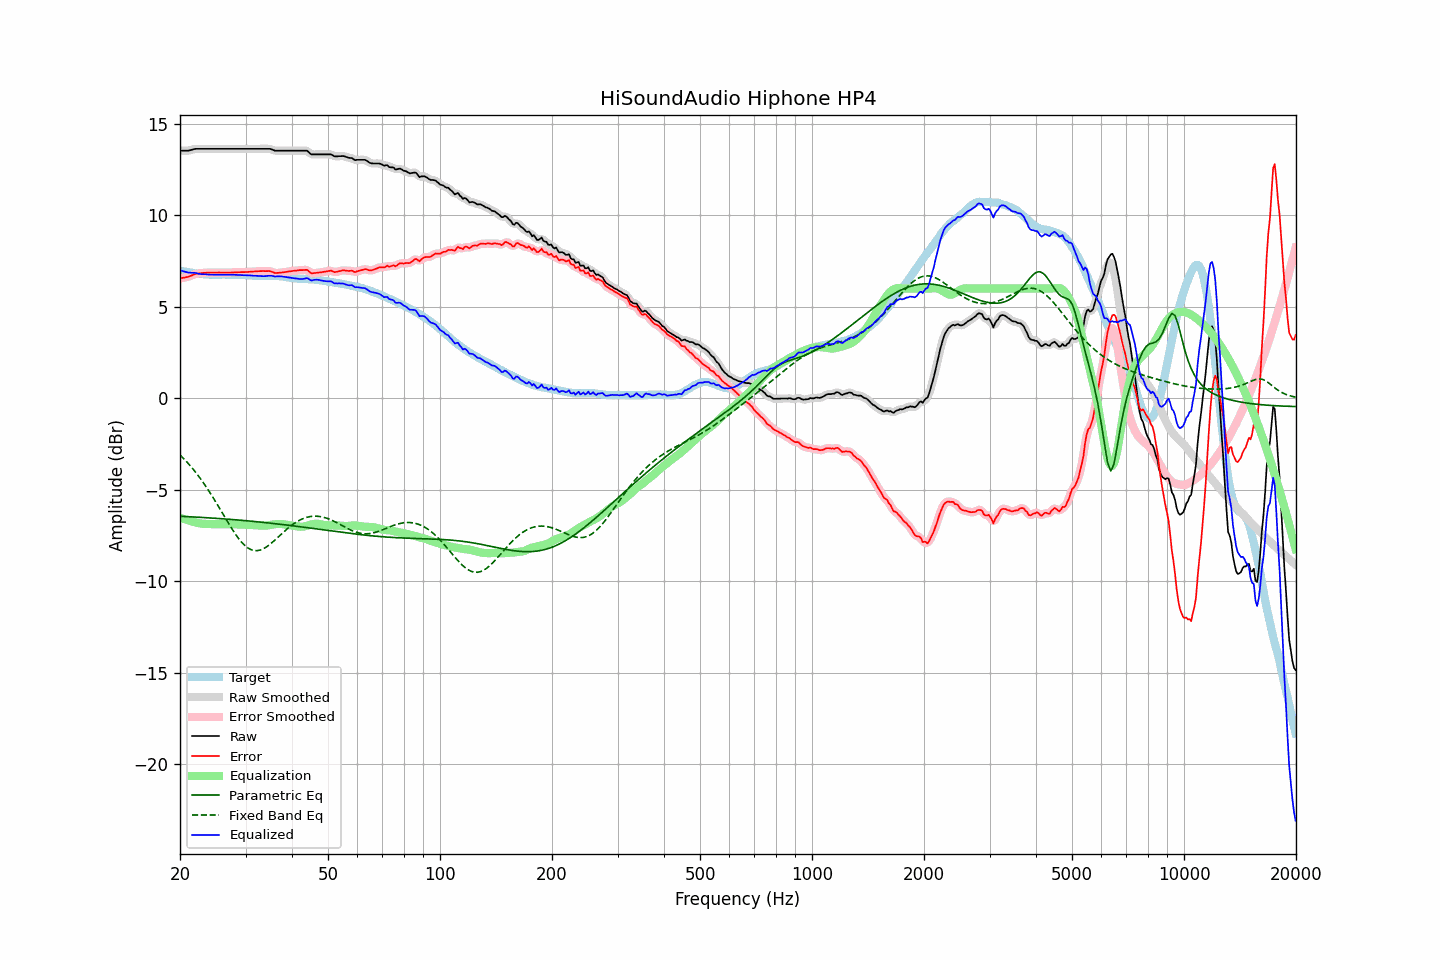

The data file committed next to this chart (first rows):
frequency, raw, error, smoothed, error_smoothed, equalization, parametric_eq, fixed_band_eq, equalized_raw, equalized_smoothed, target
20.00, 13.53, 6.55, 13.53, 6.55, -6.53, -6.44, -3.09, 7.00, 7.00, 6.98
20.20, 13.53, 6.57, 13.53, 6.57, -6.56, -6.45, -3.18, 6.97, 6.97, 6.96
20.40, 13.53, 6.59, 13.53, 6.58, -6.59, -6.45, -3.27, 6.95, 6.94, 6.94
20.61, 13.53, 6.60, 13.53, 6.60, -6.61, -6.46, -3.36, 6.92, 6.92, 6.93
20.81, 13.53, 6.62, 13.53, 6.62, -6.64, -6.46, -3.45, 6.89, 6.89, 6.91
21.02, 13.53, 6.63, 13.54, 6.64, -6.66, -6.46, -3.55, 6.87, 6.88, 6.90
21.23, 13.55, 6.67, 13.55, 6.67, -6.69, -6.47, -3.65, 6.87, 6.87, 6.88
21.44, 13.57, 6.70, 13.57, 6.71, -6.71, -6.47, -3.75, 6.86, 6.86, 6.87
21.66, 13.60, 6.74, 13.60, 6.75, -6.74, -6.48, -3.85, 6.86, 6.86, 6.86
21.87, 13.62, 6.78, 13.62, 6.78, -6.77, -6.48, -3.96, 6.86, 6.85, 6.84
22.09, 13.63, 6.80, 13.63, 6.80, -6.79, -6.49, -4.07, 6.84, 6.84, 6.83
22.31, 13.63, 6.82, 13.63, 6.82, -6.81, -6.49, -4.19, 6.82, 6.82, 6.82
22.54, 13.63, 6.83, 13.63, 6.83, -6.83, -6.50, -4.30, 6.80, 6.80, 6.81
22.76, 13.63, 6.84, 13.63, 6.84, -6.84, -6.50, -4.42, 6.79, 6.79, 6.79
22.99, 13.63, 6.85, 13.63, 6.85, -6.85, -6.51, -4.55, 6.78, 6.78, 6.78
23.22, 13.63, 6.86, 13.63, 6.86, -6.86, -6.51, -4.67, 6.77, 6.77, 6.77
23.45, 13.63, 6.86, 13.63, 6.86, -6.86, -6.52, -4.80, 6.77, 6.77, 6.77
23.69, 13.63, 6.87, 13.63, 6.87, -6.87, -6.52, -4.93, 6.77, 6.77, 6.76
23.92, 13.63, 6.87, 13.63, 6.87, -6.87, -6.53, -5.06, 6.76, 6.76, 6.76
24.16, 13.63, 6.87, 13.63, 6.87, -6.87, -6.54, -5.20, 6.76, 6.76, 6.76
24.40, 13.63, 6.87, 13.63, 6.87, -6.87, -6.54, -5.34, 6.76, 6.76, 6.76
24.65, 13.63, 6.87, 13.63, 6.87, -6.87, -6.55, -5.48, 6.76, 6.76, 6.76
24.89, 13.63, 6.87, 13.63, 6.87, -6.87, -6.55, -5.62, 6.76, 6.76, 6.76
25.14, 13.63, 6.87, 13.63, 6.88, -6.87, -6.56, -5.77, 6.76, 6.76, 6.76
25.39, 13.63, 6.88, 13.63, 6.88, -6.87, -6.57, -5.92, 6.76, 6.76, 6.76
25.65, 13.63, 6.88, 13.63, 6.87, -6.87, -6.57, -6.06, 6.76, 6.76, 6.75
25.91, 13.63, 6.87, 13.63, 6.87, -6.87, -6.58, -6.21, 6.76, 6.76, 6.76
26.16, 13.63, 6.87, 13.63, 6.87, -6.87, -6.58, -6.36, 6.76, 6.76, 6.76
26.43, 13.63, 6.87, 13.63, 6.87, -6.87, -6.59, -6.51, 6.76, 6.76, 6.76
26.69, 13.63, 6.87, 13.63, 6.87, -6.87, -6.60, -6.66, 6.76, 6.76, 6.76
26.96, 13.63, 6.87, 13.63, 6.87, -6.87, -6.60, -6.80, 6.76, 6.76, 6.76
27.23, 13.63, 6.87, 13.63, 6.87, -6.87, -6.61, -6.95, 6.76, 6.76, 6.76
27.50, 13.63, 6.88, 13.63, 6.87, -6.88, -6.62, -7.09, 6.76, 6.76, 6.76
27.77, 13.63, 6.88, 13.63, 6.88, -6.88, -6.62, -7.22, 6.75, 6.75, 6.75
28.05, 13.63, 6.88, 13.63, 6.88, -6.88, -6.63, -7.36, 6.75, 6.75, 6.75
28.33, 13.63, 6.89, 13.63, 6.89, -6.89, -6.64, -7.48, 6.75, 6.75, 6.74
28.62, 13.63, 6.89, 13.63, 6.89, -6.89, -6.65, -7.61, 6.74, 6.74, 6.74
28.90, 13.63, 6.89, 13.63, 6.89, -6.89, -6.65, -7.72, 6.74, 6.74, 6.74
29.19, 13.63, 6.89, 13.63, 6.89, -6.89, -6.66, -7.83, 6.74, 6.74, 6.74
29.48, 13.63, 6.90, 13.63, 6.90, -6.90, -6.67, -7.92, 6.74, 6.74, 6.74
29.78, 13.63, 6.90, 13.63, 6.90, -6.90, -6.68, -8.01, 6.73, 6.73, 6.73
30.08, 13.63, 6.90, 13.63, 6.90, -6.90, -6.69, -8.09, 6.73, 6.73, 6.73
30.38, 13.63, 6.90, 13.63, 6.90, -6.91, -6.69, -8.16, 6.72, 6.72, 6.73
30.68, 13.63, 6.91, 13.63, 6.91, -6.91, -6.70, -8.21, 6.72, 6.72, 6.72
30.99, 13.63, 6.92, 13.63, 6.92, -6.92, -6.71, -8.26, 6.71, 6.71, 6.72
31.30, 13.63, 6.93, 13.63, 6.92, -6.92, -6.72, -8.29, 6.71, 6.71, 6.70
31.61, 13.63, 6.93, 13.63, 6.93, -6.93, -6.73, -8.31, 6.70, 6.70, 6.70
31.93, 13.63, 6.93, 13.63, 6.94, -6.94, -6.73, -8.32, 6.70, 6.70, 6.70
32.24, 13.63, 6.94, 13.63, 6.94, -6.94, -6.74, -8.32, 6.69, 6.69, 6.69
32.57, 13.63, 6.95, 13.63, 6.95, -6.95, -6.75, -8.31, 6.69, 6.69, 6.68
32.89, 13.63, 6.95, 13.63, 6.95, -6.95, -6.76, -8.29, 6.68, 6.68, 6.68
33.22, 13.63, 6.95, 13.63, 6.95, -6.96, -6.77, -8.25, 6.68, 6.68, 6.68
33.55, 13.63, 6.96, 13.63, 6.95, -6.96, -6.78, -8.21, 6.67, 6.67, 6.68
33.89, 13.63, 6.95, 13.63, 6.95, -6.96, -6.79, -8.16, 6.68, 6.68, 6.68
34.23, 13.63, 6.95, 13.63, 6.95, -6.95, -6.80, -8.11, 6.68, 6.69, 6.68
34.57, 13.63, 6.95, 13.63, 6.95, -6.94, -6.81, -8.04, 6.70, 6.70, 6.68
34.92, 13.63, 6.95, 13.62, 6.94, -6.92, -6.82, -7.97, 6.71, 6.70, 6.68
35.27, 13.60, 6.92, 13.60, 6.92, -6.91, -6.83, -7.90, 6.69, 6.69, 6.68
35.62, 13.57, 6.88, 13.57, 6.89, -6.89, -6.84, -7.82, 6.68, 6.68, 6.69
35.97, 13.53, 6.85, 13.54, 6.86, -6.88, -6.85, -7.75, 6.65, 6.66, 6.68
... 635 more rows
